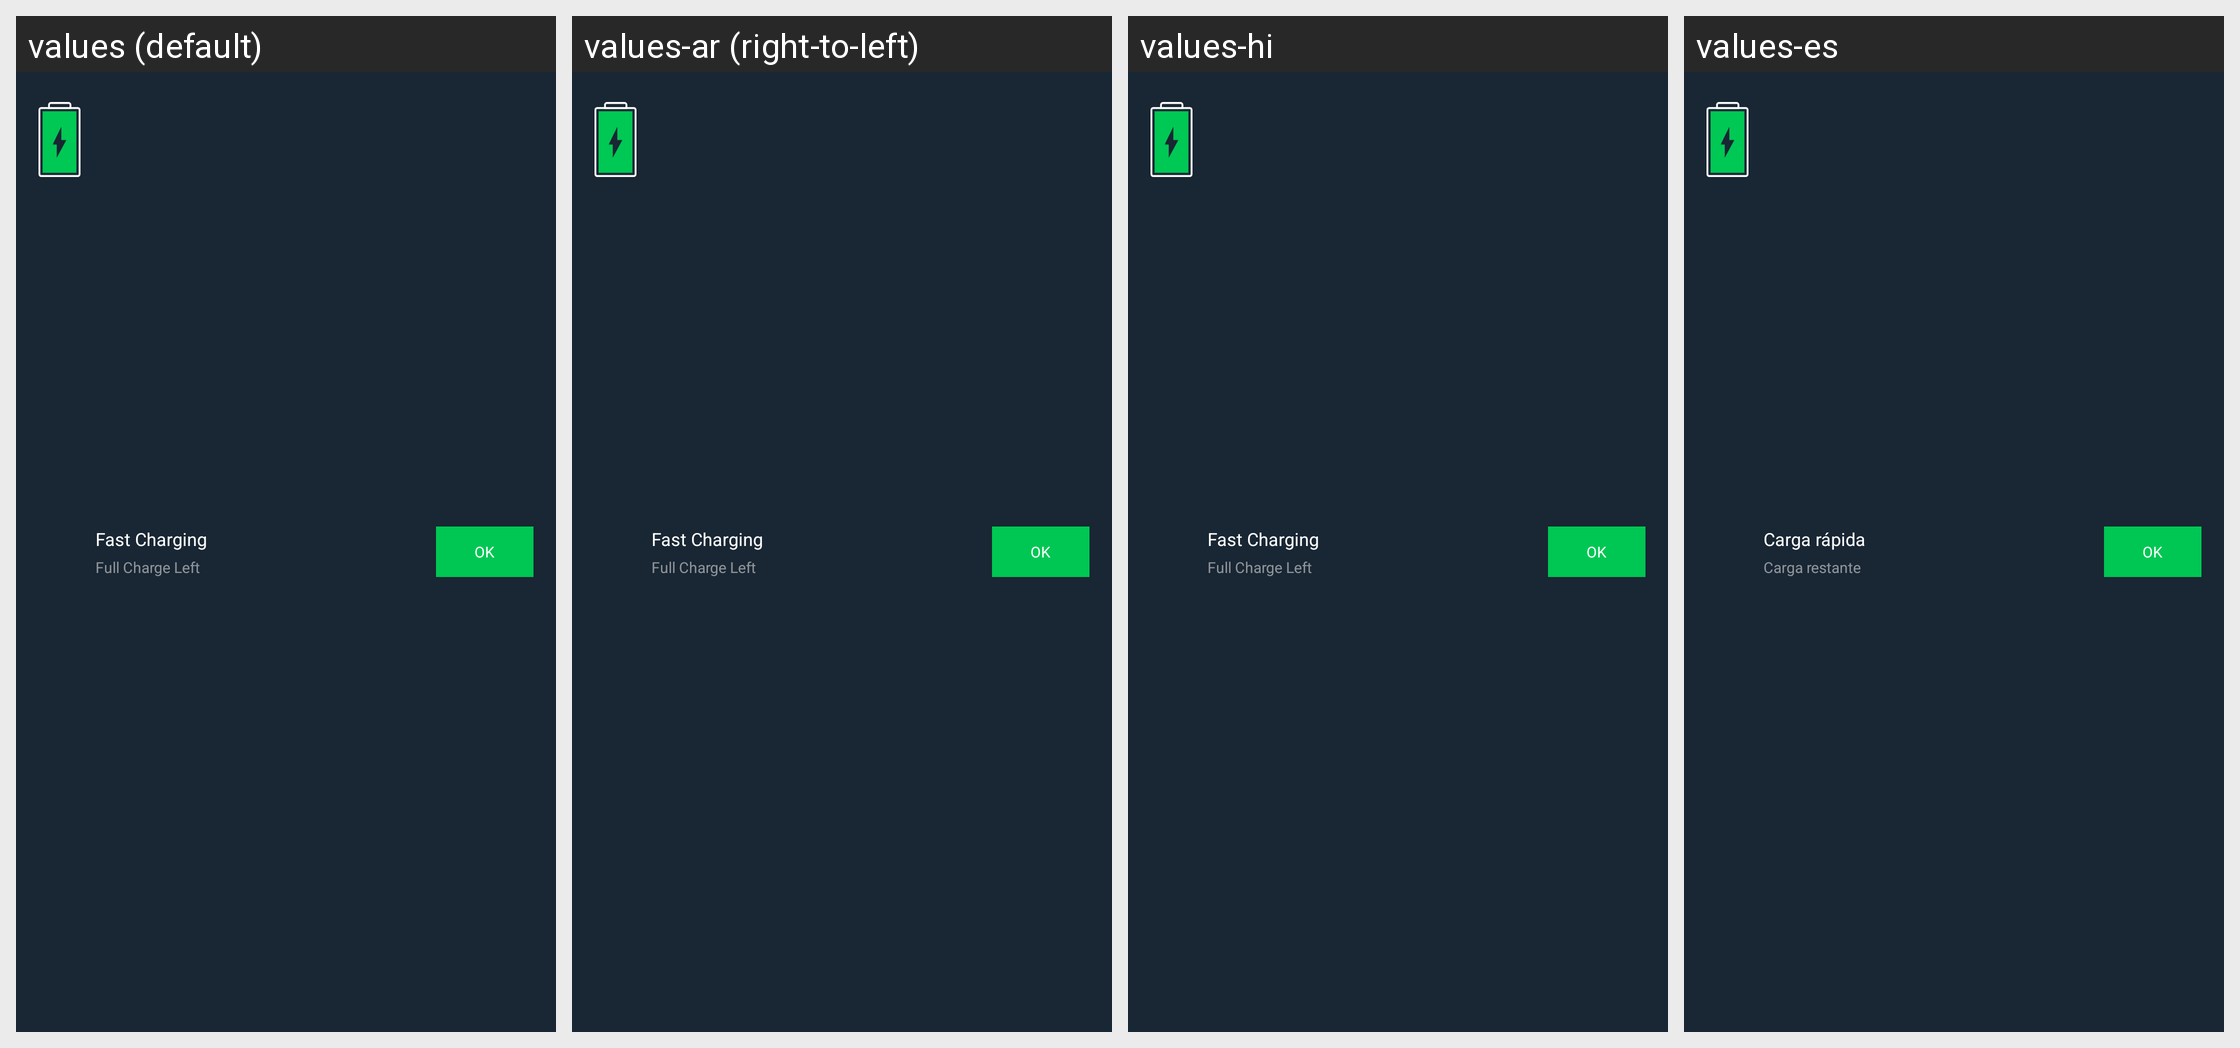

Strings drawn on this Android screen and how each of the app's shown locales translates them:
Android screen res/layout/charging_module_disabled_plug.xml rendered under 4 locales, left to right: values (default), values-ar (right-to-left), values-hi, values-es. Device: Nexus 5 (rendered at 1080×1920; each locale shown at half size, 540×960, under a caption strip naming it); theme Theme.MaterialComponents.DayNight.NoActionBar.
Other locales in the repository, not shown: values-de, values-fr, values-in, values-it, values-ja, values-ko, values-nl, values-pt, values-ru, values-th, values-tr, values-zh.
Strings drawn on this screen, with the default value and each locale's value (text and hints the layout hard-codes, and strings that could not be matched under every locale, appear in the picture but are not listed):

charging_module_fast_charging
  values: Fast Charging
  values-ar: Fast Charging  [not translated; the default value is used]
  values-hi: Fast Charging  [not translated; the default value is used]
  values-es: Carga rápida

charging_module_continuous_charging_left_time_indicator
  values: Full Charge Left
  values-ar: Full Charge Left  [not translated; the default value is used]
  values-hi: Full Charge Left  [not translated; the default value is used]
  values-es: Carga restante

enable
  values: OK
  values-ar: OK  [not translated; the default value is used]
  values-hi: OK  [not translated; the default value is used]
  values-es: OK  [not translated; the default value is used]
